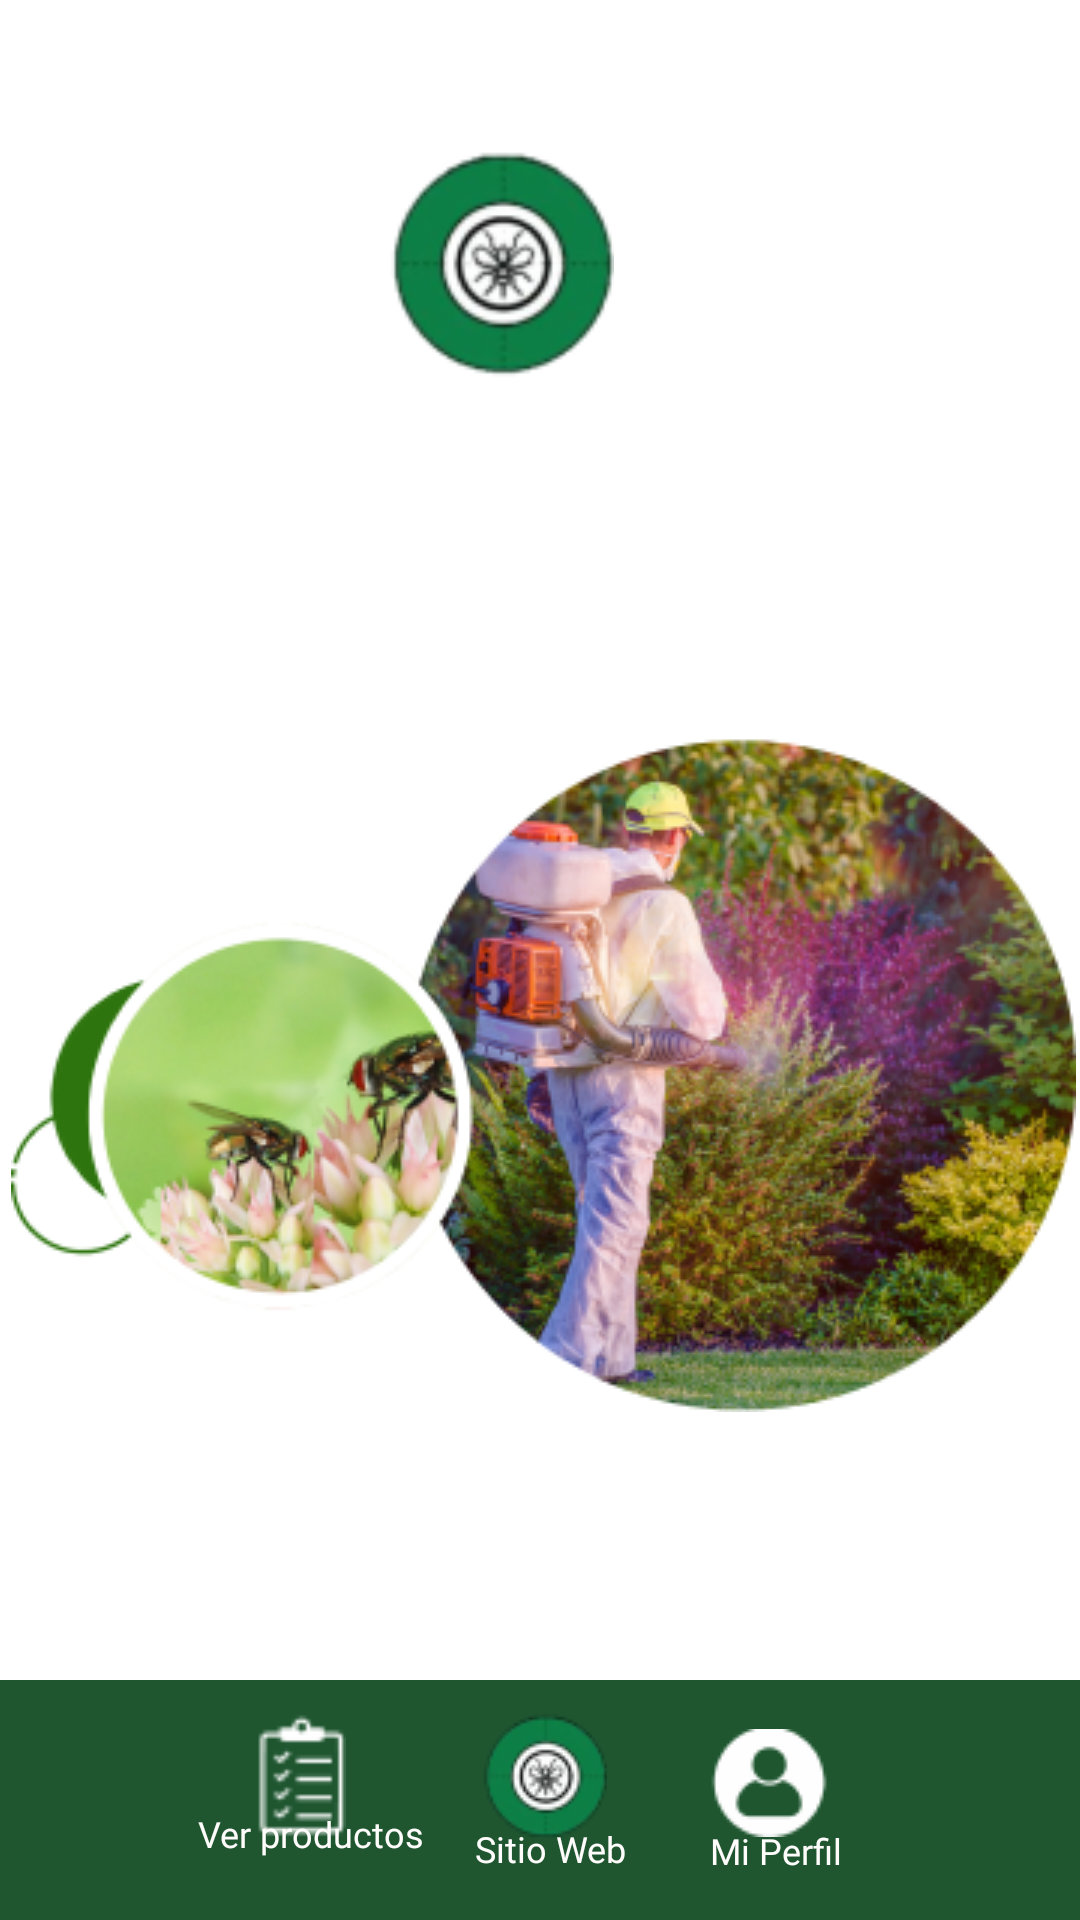

This screen was rendered from an Android layout file. Write that file and the resources it references.
<!-- AndroidManifest.xml: application theme Theme.Sol -->
<!-- res/layout/menuopciones.xml -->
<?xml version="1.0" encoding="utf-8"?>
<androidx.drawerlayout.widget.DrawerLayout xmlns:android="http://schemas.android.com/apk/res/android"
    xmlns:tools="http://schemas.android.com/tools"
    android:id="@+id/menuDeslizable"
    android:layout_width="match_parent"
    android:layout_height="match_parent"
    xmlns:app="http://schemas.android.com/apk/res-auto">

    
    <androidx.constraintlayout.widget.ConstraintLayout
        android:layout_width="match_parent"
        android:layout_height="match_parent"
        android:background="@color/white">

        <ImageView
            android:id="@+id/encabezadomenu"
            android:layout_width="420dp"
            android:layout_height="280dp"
            android:layout_marginBottom="628dp"
            android:contentDescription="encabezadomenu"
            android:src="@drawable/encabezadomenu"
            app:layout_constraintBottom_toBottomOf="parent"
            app:layout_constraintEnd_toEndOf="parent"
            app:layout_constraintHorizontal_bias="0.555"
            app:layout_constraintStart_toStartOf="parent" />

        <TextView
            android:id="@+id/bienvenidaNombre"
            android:layout_width="280dp"
            android:layout_height="wrap_content"
            android:fontFamily="@font/libre_franklin_semibold"
            android:textColor="@color/black"
            android:textSize="15sp"
            app:layout_constraintBottom_toBottomOf="parent"
            app:layout_constraintEnd_toEndOf="parent"
            app:layout_constraintHorizontal_bias="0.496"
            app:layout_constraintStart_toStartOf="parent"
            app:layout_constraintTop_toTopOf="parent"
            app:layout_constraintVertical_bias="0.312" />

        <ImageView
            android:id="@+id/logotipsinfondo_ek1"
            android:layout_width="92dp"
            android:layout_height="95dp"
            android:layout_alignParentStart="true"
            android:layout_alignParentTop="true"
            android:layout_alignParentEnd="true"
            android:layout_alignParentBottom="true"
            android:contentDescription="logotipsinfondo_ek1"
            android:src="@drawable/logotipsinfondo_ek1"
            app:layout_constraintBottom_toBottomOf="parent"
            app:layout_constraintEnd_toEndOf="parent"
            app:layout_constraintHorizontal_bias="0.498"
            app:layout_constraintStart_toStartOf="@+id/encabezadomenu"
            app:layout_constraintTop_toTopOf="parent"
            app:layout_constraintVertical_bias="0.06" />

        <ImageView
            android:id="@+id/letraslogosinfondo"
            android:layout_width="133dp"
            android:layout_height="79dp"
            android:layout_alignParentStart="true"
            android:layout_alignParentEnd="true"
            android:contentDescription="letraslogosinfondo"
            android:src="@drawable/letraslogosinfondo"
            app:layout_constraintBottom_toBottomOf="parent"
            app:layout_constraintEnd_toEndOf="parent"
            app:layout_constraintStart_toStartOf="parent"
            app:layout_constraintTop_toTopOf="@+id/encabezadomenu"
            app:layout_constraintVertical_bias="0.254" />

        <ImageView
            android:id="@+id/imagenfondomenu"
            android:layout_width="355dp"
            android:layout_height="227dp"
            android:contentDescription="imagenfondomenu"
            android:src="@drawable/imagenfondomenu"
            app:layout_constraintBottom_toBottomOf="@+id/iconosopciones"
            app:layout_constraintEnd_toEndOf="parent"
            app:layout_constraintHorizontal_bias="0.714"
            app:layout_constraintStart_toStartOf="parent"
            app:layout_constraintTop_toTopOf="parent"
            app:layout_constraintVertical_bias="0.59" />

        <View
            android:id="@+id/iconosopciones"
            android:layout_width="match_parent"
            android:layout_height="80dp"
            android:background="@drawable/iconosopciones_shape"
            app:layout_constraintBottom_toBottomOf="parent"
            app:layout_constraintEnd_toEndOf="parent"
            app:layout_constraintHorizontal_bias="0.0"
            app:layout_constraintStart_toStartOf="parent"
            app:layout_constraintTop_toTopOf="parent"
            app:layout_constraintVertical_bias="1.0" />

        <ImageView
            android:id="@+id/iconomiperfil"
            android:layout_width="42dp"
            android:layout_height="36dp"
            android:contentDescription="iconomiperfil"
            android:src="@drawable/iconomiperfil"
            app:layout_constraintBottom_toBottomOf="parent"
            app:layout_constraintEnd_toEndOf="parent"
            app:layout_constraintHorizontal_bias="0.737"
            app:layout_constraintStart_toStartOf="parent"
            app:layout_constraintTop_toTopOf="parent"
            app:layout_constraintVertical_bias="0.954" />

        <ImageView
            android:id="@+id/iconolistaproductos"
            android:layout_width="30dp"
            android:layout_height="45dp"
            android:contentDescription="iconolistaproductos"
            android:src="@drawable/iconolistaproductos"
            app:layout_constraintBottom_toBottomOf="parent"
            app:layout_constraintEnd_toEndOf="parent"
            app:layout_constraintHorizontal_bias="0.259"
            app:layout_constraintStart_toStartOf="parent"
            app:layout_constraintTop_toTopOf="parent"
            app:layout_constraintVertical_bias="0.957" />

        <ImageView
            android:id="@+id/logotipsinfondo"
            android:layout_width="46dp"
            android:layout_height="55dp"
            android:contentDescription="logotipsinfondo"
            android:src="@drawable/logotipsinfondo"
            app:layout_constraintBottom_toBottomOf="parent"
            app:layout_constraintEnd_toEndOf="parent"
            app:layout_constraintHorizontal_bias="0.498"
            app:layout_constraintStart_toStartOf="parent"
            app:layout_constraintTop_toTopOf="parent"
            app:layout_constraintVertical_bias="0.958" />

        <TextView
            android:id="@+id/opcProductos"
            android:layout_width="wrap_content"
            android:layout_height="wrap_content"
            android:fontFamily="@font/libre_franklin_semibold"
            android:text="Ver productos"
            android:textColor="#FFFCFC"
            android:textSize="12sp"
            app:layout_constraintBottom_toBottomOf="parent"
            app:layout_constraintEnd_toEndOf="parent"
            app:layout_constraintHorizontal_bias="0.232"
            app:layout_constraintStart_toStartOf="parent"
            app:layout_constraintTop_toTopOf="@+id/encabezadomenu"
            app:layout_constraintVertical_bias="0.977" />

        <TextView
            android:id="@+id/opcSitioWeb"
            android:layout_width="wrap_content"
            android:layout_height="wrap_content"
            android:fontFamily="@font/libre_franklin_semibold"
            android:text="Sitio Web"
            android:textColor="#FFFCFC"
            android:textSize="12sp"
            app:layout_constraintBottom_toBottomOf="parent"
            app:layout_constraintEnd_toEndOf="parent"
            app:layout_constraintHorizontal_bias="0.512"
            app:layout_constraintStart_toStartOf="parent"
            app:layout_constraintTop_toTopOf="parent"
            app:layout_constraintVertical_bias="0.975" />

        <TextView
            android:id="@+id/opcMiPerfil"
            android:layout_width="wrap_content"
            android:layout_height="wrap_content"
            android:fontFamily="@font/libre_franklin_semibold"
            android:text="Mi Perfil"
            android:textColor="#FFFCFC"
            android:textSize="12sp"
            app:layout_constraintBottom_toBottomOf="parent"
            app:layout_constraintEnd_toEndOf="parent"
            app:layout_constraintHorizontal_bias="0.749"
            app:layout_constraintStart_toStartOf="parent"
            app:layout_constraintTop_toTopOf="parent"
            app:layout_constraintVertical_bias="0.976" />

    </androidx.constraintlayout.widget.ConstraintLayout>

    <com.google.android.material.navigation.NavigationView
        android:id="@+id/menuLateral"
        android:layout_width="wrap_content"
        android:layout_height="match_parent"
        android:layout_gravity="end"
        android:background="#2AB023"
        app:headerLayout="@layout/encabezado_menu"
        app:menu="@menu/item_menu" />

</androidx.drawerlayout.widget.DrawerLayout>
<!-- res/layout/encabezado_menu.xml (included above) -->
<?xml version="1.0" encoding="utf-8"?>
<LinearLayout
        xmlns:android="http://schemas.android.com/apk/res/android"
        android:layout_width="match_parent"
        android:layout_height="wrap_content"
        android:background="#2AB023"
        android:orientation="vertical"
        android:padding="16dp">

        
        <ImageView
            android:id="@+id/iconoPerfil"
            android:layout_width="wrap_content"
            android:layout_height="wrap_content"
            android:src="@drawable/iconomiperfil"
            android:layout_gravity="center"/>

        <ImageView
            android:id="@+id/iconoCerrar"
            android:layout_width="wrap_content"
            android:layout_height="wrap_content"
            android:src="@drawable/iconox_1"
            android:layout_marginStart="20dp"
            android:layout_marginTop="-30dp"/>

        
        <TextView
            android:id="@+id/txtNombreCliente"
            android:layout_width="match_parent"
            android:layout_height="wrap_content"
            android:text="Nombre cliente"
            android:textAppearance="@style/TextAppearance.AppCompat.Body1"
            android:textColor="@android:color/white"
            android:gravity="center"
            android:paddingTop="8dp"/>
    </LinearLayout>
<!-- resources referenced by this layout -->
<resources>
  <color name="black">#FF000000</color>
  <color name="white">#FFFFFFFF</color>
  <!-- drawable encabezadomenu: png bitmap (drawable, 7425 bytes) -->
  <!-- drawable iconolistaproductos: png bitmap (drawable, 782 bytes) -->
  <!-- drawable iconomiperfil: png bitmap (drawable, 1062 bytes) -->
  <!-- drawable iconosopciones_shape (drawable-nodpi) -->
  <?xml version="1.0" encoding="utf-8"?>
  <shape xmlns:android="http://schemas.android.com/apk/res/android"
  	android:shape="rectangle" >
  	<solid android:color="@color/iconosopciones_color" />
  </shape>
  <!-- drawable iconox_1: png bitmap (drawable, 278 bytes) -->
  <!-- drawable imagenfondomenu: png bitmap (drawable, 141919 bytes) -->
  <!-- drawable letraslogosinfondo: png bitmap (drawable, 6560 bytes) -->
  <!-- drawable logotipsinfondo: png bitmap (drawable, 4077 bytes) -->
  <!-- drawable logotipsinfondo_ek1: png bitmap (drawable, 8424 bytes) -->
  <style name="Theme.Sol" parent="Theme.MaterialComponents.DayNight.NoActionBar">
          
          <item name="colorPrimary">@color/colorBoton</item>
          <item name="colorPrimaryVariant">@color/purple_700</item>
          <item name="colorOnPrimary">@color/white</item>
          <item name="android:textColor">@color/white</item>
          
          <item name="colorSecondary">@color/teal_200</item>
          <item name="colorSecondaryVariant">@color/teal_700</item>
          <item name="colorOnSecondary">@color/black</item>
          <item name="android:navigationBarColor">@android:color/transparent</item>
          <item name="android:windowLightStatusBar">?attr/isLightTheme</item>
          <item name="android:statusBarColor">@color/colorBoton</item>
          
          
      </style>
  <color name="iconosopciones_color">#1F5630</color>
  <color name="colorBoton">#1f5630</color>
  <color name="purple_700">#FF3700B3</color>
  <color name="teal_200">#FF03DAC5</color>
  <color name="teal_700">#FF018786</color>
</resources>
